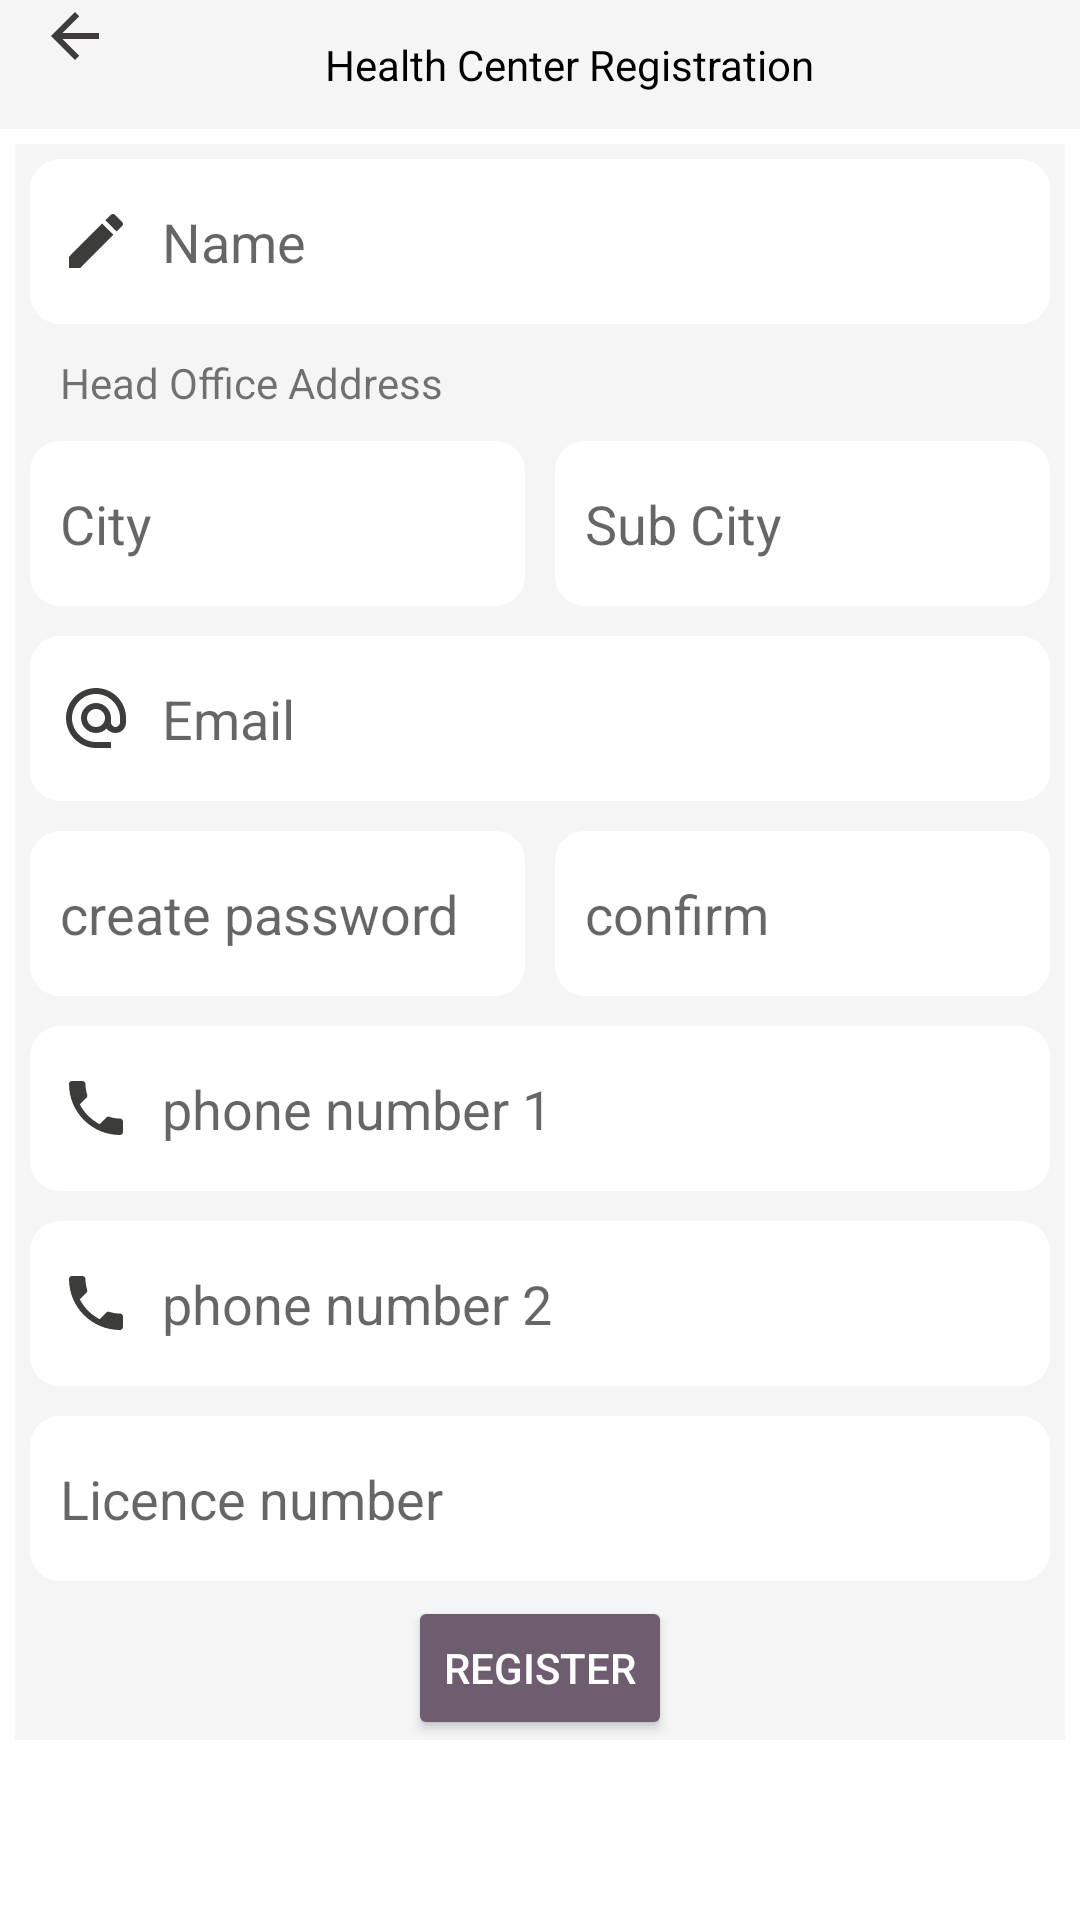

Reconstruct the res/layout file that produces this screen, plus the resources it refers to.
<!-- AndroidManifest.xml: application theme Theme.Preg_women -->
<!-- res/layout/fragment_organization_page.xml -->
<?xml version="1.0" encoding="utf-8"?>
<LinearLayout xmlns:android="http://schemas.android.com/apk/res/android"
    xmlns:tools="http://schemas.android.com/tools"
    xmlns:app="http://schemas.android.com/apk/res-auto"
    android:layout_width="match_parent"
    android:layout_height="match_parent"
    android:focusedByDefault="true"
    android:orientation="vertical"
    tools:context=".registration_pages.MotherPage">
    <FrameLayout
        android:layout_width="match_parent"
        android:layout_height="wrap_content"
        android:background="@color/smoke"
        >
        <TextView
            android:layout_width="wrap_content"
            android:layout_height="wrap_content"
            android:layout_gravity="center"
            android:textColor="@color/black"
            android:paddingLeft="20dp"
            android:clickable="true"
            android:text="Health Center Registration"
            />
        <Button
            android:layout_width="30dp"
            android:layout_height="43dp"
            android:drawableTop="@drawable/back"
            android:background="@android:color/transparent"
            android:layout_marginLeft="10dp"
            android:layout_gravity="start"
            android:id="@+id/back"
            app:cornerRadius="40dp" />
    </FrameLayout>
    <ScrollView
        android:layout_width="match_parent"
        android:padding="5dp"
        android:scrollbars="none"
        android:layout_height="wrap_content">
        <LinearLayout
            android:layout_width="match_parent"
            android:layout_height="match_parent"
            android:orientation="vertical"
            android:background="@color/smoke"
            >
                <LinearLayout
                    android:layout_width="match_parent"
                    android:layout_height="wrap_content"
                    android:orientation="vertical">

                    <EditText
                        android:layout_width="match_parent"
                        android:layout_height="55dp"
                        android:layout_margin="5dp"
                        android:id="@+id/o_name"
                        android:drawablePadding="10dp"
                        android:padding="10dp"
                        android:backgroundTint="@color/white"
                        android:background="@drawable/bottom_sheet"
                        android:drawableStart="@drawable/_edit_24"
                        android:hint="Name" />
                </LinearLayout>
            <TextView
                android:layout_width="match_parent"
                android:layout_height="wrap_content"
                android:paddingLeft="10dp"
                android:layout_margin="5dp"
                android:text="Head Office Address"
                />
                <LinearLayout
                    android:layout_width="match_parent"
                    android:layout_height="wrap_content"
                    android:orientation="vertical">
                    <LinearLayout
                        android:layout_width="match_parent"
                        android:layout_height="wrap_content"
                        android:orientation="horizontal">

                        <EditText
                            android:layout_width="match_parent"
                            android:layout_height="55dp"
                            android:layout_margin="5dp"
                            android:backgroundTint="@color/white"
                            android:layout_weight="1"
                            android:padding="10dp"
                            android:background="@drawable/bottom_sheet"
                            android:id="@+id/o_city"
                            android:hint="City" />

                        <EditText
                            android:layout_width="match_parent"
                            android:layout_height="55dp"
                            android:layout_margin="5dp"
                            android:backgroundTint="@color/white"
                            android:padding="10dp"
                            android:background="@drawable/bottom_sheet"
                            android:layout_weight="1"
                            android:id="@+id/o_subcity"
                            android:hint="Sub City" />
                    </LinearLayout>

                    <LinearLayout
                        android:layout_width="match_parent"
                        android:layout_height="wrap_content"
                        android:orientation="vertical">
                        <EditText
                            android:layout_width="match_parent"
                            android:layout_height="55dp"
                            android:layout_margin="5dp"
                            android:id="@+id/o_email"
                            android:backgroundTint="@color/white"
                            android:padding="10dp"
                            android:drawablePadding="10dp"
                            android:drawableStart="@drawable/_email_24"
                            android:inputType="textEmailAddress"
                            android:background="@drawable/bottom_sheet"
                            android:layout_weight="1"
                            android:hint="Email" />
                    </LinearLayout>
                    <LinearLayout
                        android:layout_width="match_parent"
                        android:layout_height="wrap_content"
                        >

                        <EditText
                            android:layout_width="match_parent"
                            android:layout_height="55dp"
                            android:layout_weight="1"
                            android:layout_margin="5dp"
                            android:backgroundTint="@color/white"
                            android:background="@drawable/bottom_sheet"
                            android:id="@+id/cr_password"
                            android:padding="10dp"
                            android:hint="create password" />

                        <EditText
                            android:layout_width="match_parent"
                            android:layout_height="55dp"
                            android:layout_weight="1"
                            android:layout_margin="5dp"
                            android:backgroundTint="@color/white"
                            android:padding="10dp"
                            android:background="@drawable/bottom_sheet"
                            android:id="@+id/con_password"
                            android:hint="confirm" />
                    </LinearLayout>
                    <LinearLayout
                        android:layout_width="match_parent"
                        android:layout_height="wrap_content"
                        android:orientation="vertical">

                        <EditText
                            android:layout_width="match_parent"
                            android:layout_height="55dp"
                            android:layout_margin="5dp"
                            android:backgroundTint="@color/white"
                            android:layout_weight="1"
                            android:drawablePadding="10dp"
                            android:inputType="phone"
                            android:padding="10dp"
                            android:background="@drawable/bottom_sheet"
                            android:id="@+id/o_number1"
                            android:drawableStart="@drawable/_phone_24"
                            android:hint="phone number 1" />

                        <EditText
                            android:layout_width="match_parent"
                            android:layout_height="55dp"
                            android:layout_margin="5dp"
                            android:layout_weight="1"
                            android:backgroundTint="@color/white"
                            android:padding="10dp"
                            android:inputType="phone"
                            android:background="@drawable/bottom_sheet"
                            android:drawablePadding="10dp"
                            android:id="@+id/o_number2"
                            android:drawableStart="@drawable/_phone_24"
                            android:hint="phone number 2" />
                    </LinearLayout>
                    <EditText
                        android:layout_width="match_parent"
                        android:layout_height="55dp"
                        android:layout_margin="5dp"
                        android:backgroundTint="@color/white"
                        android:layout_weight="1"
                        android:id="@+id/o_license"
                        android:drawablePadding="10dp"
                        android:padding="10dp"
                        android:background="@drawable/bottom_sheet"
                        android:hint="Licence number" />
                </LinearLayout>
            <Button
                android:id="@+id/Register_hospital"
                android:layout_width="wrap_content"
                android:layout_height="wrap_content"
                android:backgroundTint="@color/brown"
                android:layout_gravity="center"
                android:textColor="@color/white"
                android:text="Register"
                />
        </LinearLayout>

    </ScrollView>

</LinearLayout>
<!-- resources referenced by this layout -->
<resources>
  <color name="black">#FF000000</color>
  <color name="brown">#6D5D6E</color>
  <color name="smoke">#F5F5F5</color>
  <color name="white">#FFFFFFFF</color>
  <!-- drawable _edit_24 (drawable) -->
  <vector android:height="24dp" android:tint="#3C3D3B"
      android:viewportHeight="24" android:viewportWidth="24"
      android:width="24dp" xmlns:android="http://schemas.android.com/apk/res/android">
      <path android:fillColor="@android:color/white" android:pathData="M3,17.25V21h3.75L17.81,9.94l-3.75,-3.75L3,17.25zM20.71,7.04c0.39,-0.39 0.39,-1.02 0,-1.41l-2.34,-2.34c-0.39,-0.39 -1.02,-0.39 -1.41,0l-1.83,1.83 3.75,3.75 1.83,-1.83z"/>
  </vector>
  <!-- drawable _email_24 (drawable) -->
  <vector android:height="24dp" android:tint="#3C3D3B"
      android:viewportHeight="24" android:viewportWidth="24"
      android:width="24dp" xmlns:android="http://schemas.android.com/apk/res/android">
      <path android:fillColor="@android:color/white" android:pathData="M12,2C6.48,2 2,6.48 2,12s4.48,10 10,10h5v-2h-5c-4.34,0 -8,-3.66 -8,-8s3.66,-8 8,-8 8,3.66 8,8v1.43c0,0.79 -0.71,1.57 -1.5,1.57s-1.5,-0.78 -1.5,-1.57L17,12c0,-2.76 -2.24,-5 -5,-5s-5,2.24 -5,5 2.24,5 5,5c1.38,0 2.64,-0.56 3.54,-1.47 0.65,0.89 1.77,1.47 2.96,1.47 1.97,0 3.5,-1.6 3.5,-3.57L22,12c0,-5.52 -4.48,-10 -10,-10zM12,15c-1.66,0 -3,-1.34 -3,-3s1.34,-3 3,-3 3,1.34 3,3 -1.34,3 -3,3z"/>
  </vector>
  <!-- drawable _phone_24 (drawable) -->
  <vector android:height="24dp" android:tint="#3C3D3B"
      android:viewportHeight="24" android:viewportWidth="24"
      android:width="24dp" xmlns:android="http://schemas.android.com/apk/res/android">
      <path android:fillColor="@android:color/white" android:pathData="M6.62,10.79c1.44,2.83 3.76,5.14 6.59,6.59l2.2,-2.2c0.27,-0.27 0.67,-0.36 1.02,-0.24 1.12,0.37 2.33,0.57 3.57,0.57 0.55,0 1,0.45 1,1V20c0,0.55 -0.45,1 -1,1 -9.39,0 -17,-7.61 -17,-17 0,-0.55 0.45,-1 1,-1h3.5c0.55,0 1,0.45 1,1 0,1.25 0.2,2.45 0.57,3.57 0.11,0.35 0.03,0.74 -0.25,1.02l-2.2,2.2z"/>
  </vector>
  <!-- drawable back (drawable) -->
  <vector android:autoMirrored="true" android:height="24dp"
      android:tint="#3D3B3B" android:viewportHeight="24"
      android:viewportWidth="24" android:width="24dp" xmlns:android="http://schemas.android.com/apk/res/android">
      <path android:fillColor="@android:color/white" android:pathData="M20,11H7.83l5.59,-5.59L12,4l-8,8 8,8 1.41,-1.41L7.83,13H20v-2z"/>
  </vector>
  <!-- drawable bottom_sheet (drawable) -->
  <?xml version="1.0" encoding="utf-8"?>
  <shape xmlns:android="http://schemas.android.com/apk/res/android"
      android:layout_width="match_parent"
      android:layout_height="match_parent"
      android:shape="rectangle">
      <solid android:color="@color/smoke"/>
      <corners
          android:topLeftRadius="10dp"
          android:topRightRadius="10dp"
          android:bottomLeftRadius="10dp"
          android:bottomRightRadius="10dp"
          />
  </shape>
  <style name="Theme.Preg_women" parent="Theme.MaterialComponents.DayNight.NoActionBar">
          
          <item name="colorPrimary">@color/teal_700</item>
          <item name="colorPrimaryVariant">@color/smoke</item>
          <item name="colorOnPrimary">@color/white</item>
          
          <item name="colorSecondary">@color/teal_200</item>
          <item name="colorSecondaryVariant">@color/teal_700</item>
          <item name="colorOnSecondary">@color/black</item>
          
          <item name="android:statusBarColor">?attr/colorPrimaryVariant</item>
          
      </style>
  <color name="teal_700">#FF018786</color>
  <color name="teal_200">#FF03DAC5</color>
</resources>
